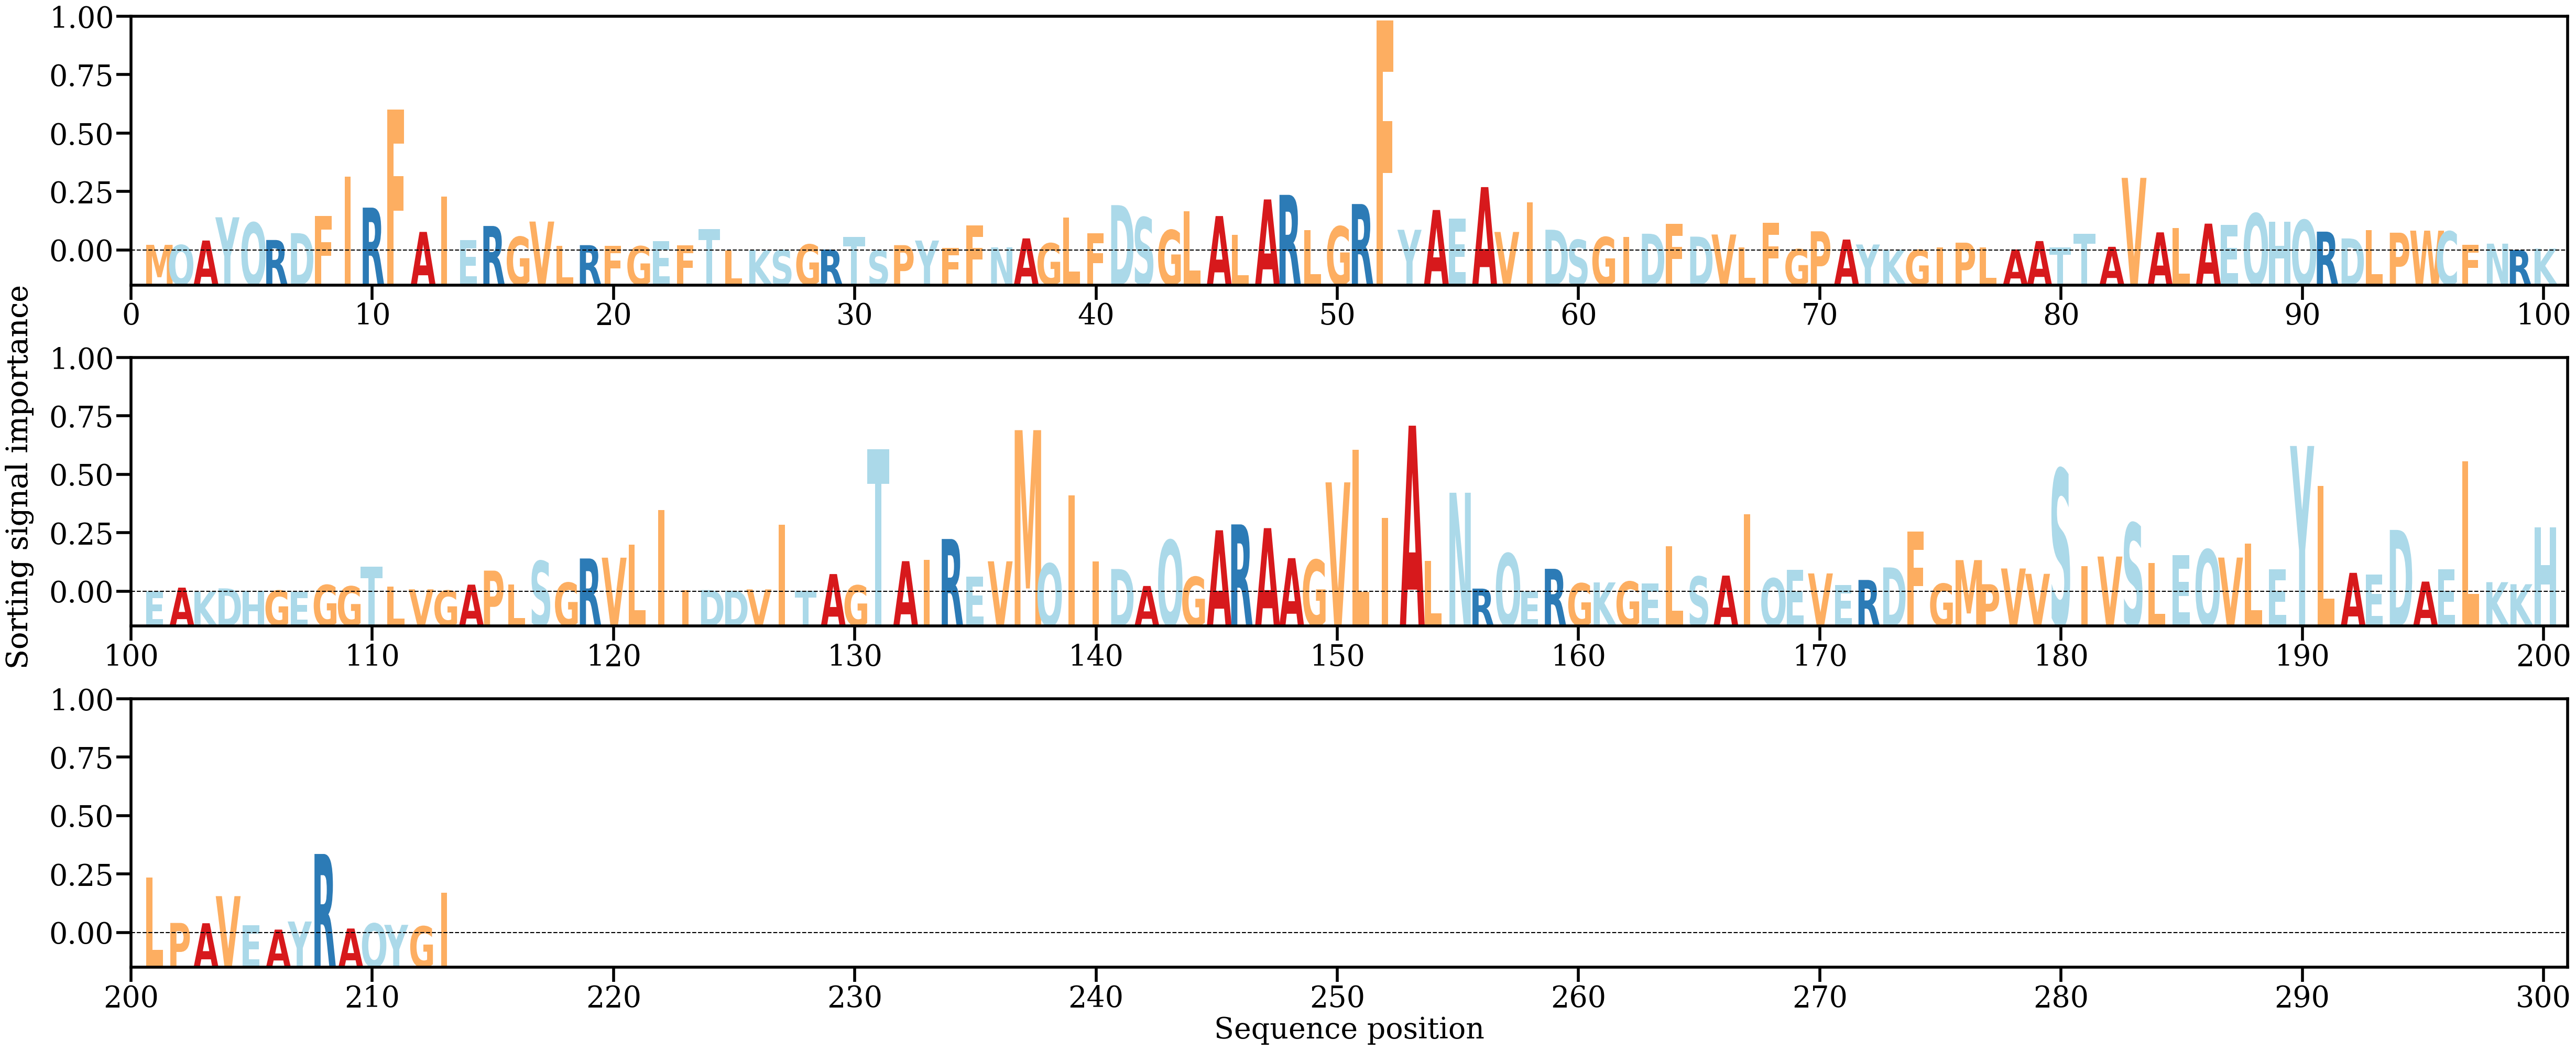

Source data for this figure (header and first rows):
AA, Alpha
M, [0.00094074]
Q, [0.00091208]
A, [0.00164838]
Y, [0.00546112]
Q, [0.00458766]
R, [0.0017388]
D, [0.00285744]
F, [0.00567742]
I, [0.01211358]
R, [0.00704764]
F, [0.0231479]
A, [0.00306477]
I, [0.00882019]
E, [0.00175233]
R, [0.00403575]
G, [0.00225872]
V, [0.00476101]
L, [0.00073744]
R, [0.00088978]
F, [0.00081529]
G, [0.00071198]
E, [0.00151116]
F, [0.00086156]
T, [0.00355096]
L, [2.6454649e-05]
K, [6.872789e-05]
S, [8.330998e-05]
G, [0.00100154]
R, [0.00017853]
T, [0.00226167]
S, [4.0754963e-05]
P, [0.00088878]
Y, [0.00164563]
F, [0.00040545]
F, [0.00412315]
N, [0.00052774]
A, [0.00199956]
G, [0.00119572]
L, [0.00544546]
F, [0.00284328]
D, [0.00745614]
S, [0.00544938]
G, [0.00336534]
L, [0.00643449]
A, [0.00566449]
L, [0.00253908]
A, [0.00839117]
R, [0.00914246]
L, [0.00337516]
G, [0.00396172]
R, [0.00763847]
F, [0.03776107]
Y, [0.00341633]
A, [0.00665902]
E, [0.00520658]
A, [0.0104162]
V, [0.00305641]
I, [0.00791974]
D, [0.00341893]
S, [0.00176714]
... 153 more rows
